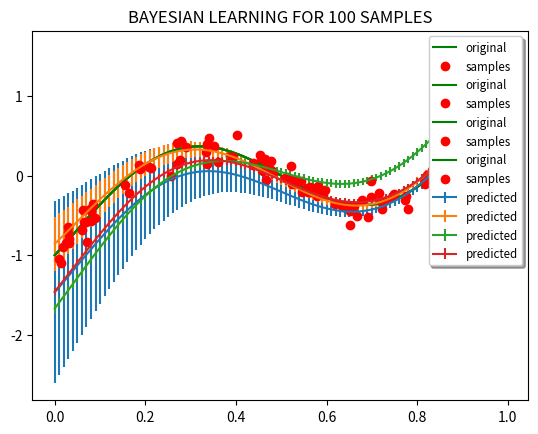

The matplotlib source for this figure:
"""Andres Fernandez Rodriguez, 5692442
   Machine Learning I, Winter2016/17

   This is a Python2 script, Part of the exercise sheet 6
"""

import numpy as np
from  scipy.stats import multivariate_normal
import matplotlib.pyplot as plt
import matplotlib.cm as cm
from matplotlib.colors import LogNorm
from matplotlib.colors import BoundaryNorm
from matplotlib.ticker import MaxNLocator



def f(x):
    """The original deterministic function (trigonometric), as given
    """
    return np.sin(2*np.pi*x)-np.cos(np.pi*x)


def generate_dataset(xmin=0, xmax=1, beta=1, size=1000):
    """generates the dataset following the descriptions of the exercise sheet:
          -> x drawn form a uniform distr.
          -> f is a trigonometric function
          -> noise is a gaussian, added to the result of f
    """
    x_points = sorted(np.random.uniform(xmin,xmax, size))
    noise = lambda: np.random.normal(0, beta**(-0.5))
    return (np.matrix(x_points), np.matrix([f(x)+noise() for x in x_points]))




def design_mat(x, rows=9, s=1):
    """crafts the design matrix, with one bias component and
       'rows'-many RBF components, with means equally distributed
       between 0 and 1, and variance s (1 by default)
       IMPORTANT: design_mat(np.array([x])) IS THE SAME AS THE
       VECTOR OF BASIS FUNCTIONS FOR x€R
    """
    RBF = lambda x,mu,s: np.exp(-1*(np.power(x-mu, 2))/(2*s*s))
    mu_vec = np.linspace(0, 1, rows-1)
    desig = np.vstack([RBF(x, mu, s) for mu in mu_vec])
    desig = np.vstack([np.matrix([1 for _ in range(x.size)]), desig])
    return desig.transpose()


def s_n_inverse(alpha, beta, phi):
    """the estimated covariance matrix of the posterior, from the
       given formula
    """
    symm = phi.transpose().dot(phi)
    return alpha*np.eye(symm.shape[0]) + beta*symm

def post_var(t, sn_m, beta):
    """the implemented formula for the variance
    """
    varphi = design_mat(np.array([t]))
    return 1.0/beta + varphi.dot(sn_m).dot(varphi.transpose()).A1[0]

def post_mean(t, mn_vec):
    """ the implemented formula for the mean
    """
    varphi = design_mat(np.array([t]))
    return varphi.dot(mn_vec).A1[0]



## GLOBAL PARAMETERS
X_MIN = 0
X_MAX = 1
BETA = 100
ALPHA = 1

def main_routine(size):
    """generate the dataset and plot it
    """
    x_ds,y_ds = generate_dataset(X_MIN, X_MAX, BETA, size)
    phi = design_mat(x_ds)
    sn = np.linalg.inv(s_n_inverse(ALPHA, BETA, phi)) # estim. covar mat
    mn = BETA*(sn.dot(phi.transpose()).dot(y_ds.transpose())) # estim. mean


    x_orig = np.arange(0,1,0.01)
    y_orig = [f(i) for i in x_orig]

    y_pred = [post_mean(i,mn)+f(i) for i in x_orig]
    var_pred =[post_var(i, sn, BETA)**1.3*15 for i in x_orig] # the **1.3*15 is simply a plot normalization

    # plot results!
    plt.plot(x_orig, y_orig, "g", label="original")
    plt.errorbar(x_orig, y_pred, yerr=var_pred, label = "predicted")
    plt.plot(x_ds.tolist()[0], y_ds.tolist()[0], "ro", label="samples")

    plt.title('BAYESIAN LEARNING FOR '+str(size)+" SAMPLES")
    legend = plt.legend(loc='upper right', shadow=True, fontsize='small')
    plt.show()


# run it several times, for several datasizes
for n in[2,4,10, 100]:
    main_routine(n)
